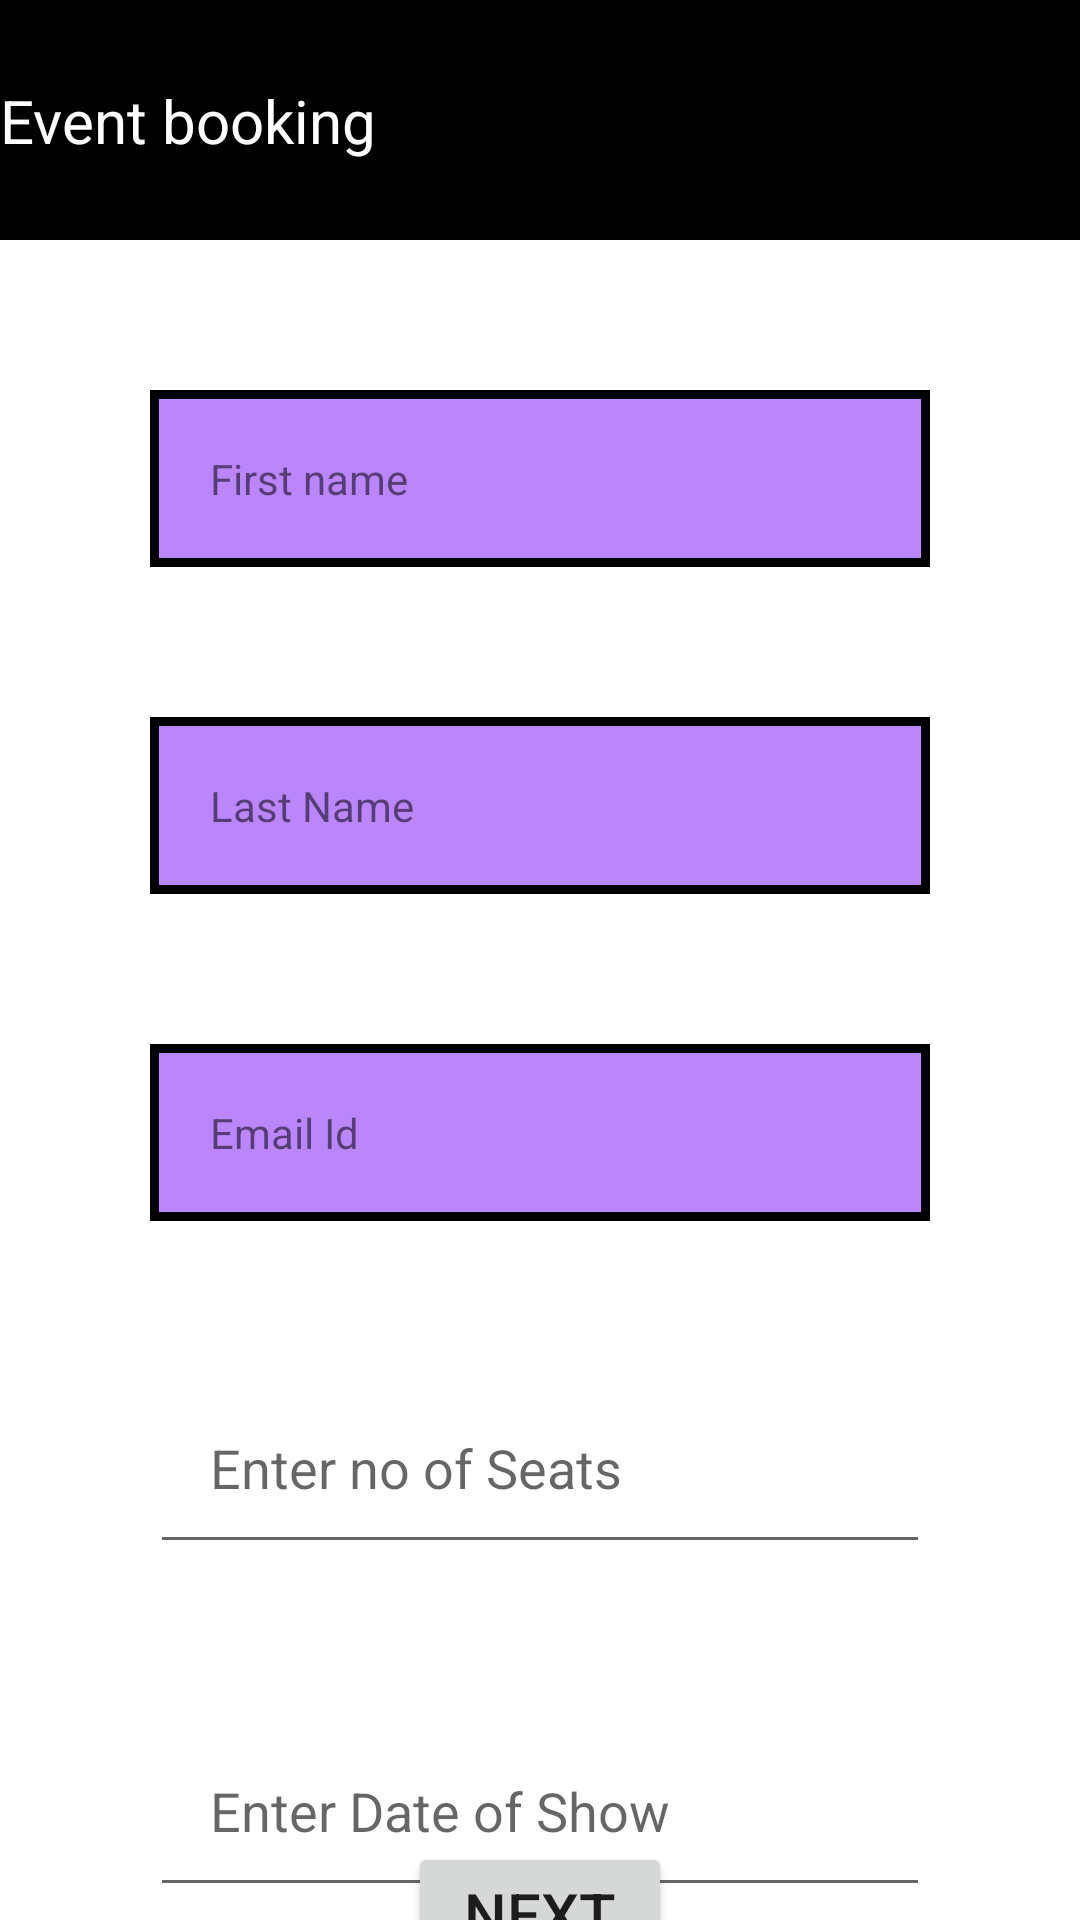

Android layout source for this screen:
<!-- AndroidManifest.xml: application theme Theme.SharedprefrencesEventBooking -->
<!-- res/layout/activity_second_screen.xml -->
<?xml version="1.0" encoding="utf-8"?>
<androidx.constraintlayout.widget.ConstraintLayout xmlns:android="http://schemas.android.com/apk/res/android"
    xmlns:app="http://schemas.android.com/apk/res-auto"
    xmlns:tools="http://schemas.android.com/tools"
    android:layout_width="match_parent"
    android:layout_height="match_parent"
    tools:context=".MainActivity">


    <androidx.constraintlayout.widget.Guideline
        android:id="@+id/guideline2"
        android:layout_width="wrap_content"
        android:layout_height="wrap_content"
        android:orientation="horizontal"
        app:layout_constraintGuide_begin="80dp" />

    <View
        android:id="@+id/view1"
        android:layout_width="0dp"
        android:layout_height="0dp"
        android:background="@color/black"
        app:layout_constraintBottom_toTopOf="@id/guideline2"
        app:layout_constraintEnd_toEndOf="parent"
        app:layout_constraintStart_toStartOf="parent"
        app:layout_constraintTop_toTopOf="parent" />

    <TextView
        android:layout_width="match_parent"
        android:layout_height="wrap_content"
        android:text="Event booking "
        android:textColor="@color/white"
        android:textSize="20dp"
        app:layout_constraintBottom_toBottomOf="@id/view1"
        app:layout_constraintEnd_toEndOf="@id/view1"
        app:layout_constraintStart_toStartOf="@id/view1"
        app:layout_constraintTop_toTopOf="@id/view1"

        />
    <TextView
        android:id="@+id/tvFirstname"
        android:layout_width="match_parent"
        android:layout_height="wrap_content"
        app:layout_constraintTop_toBottomOf="@id/guideline2"
        app:layout_constraintStart_toStartOf="parent"
        app:layout_constraintEnd_toEndOf="parent"
       android:text="First name"
        android:layout_margin="50sp"
        android:padding="20dp"
        android:background="@drawable/rectangle"
        />

    <TextView
        android:id="@+id/tvLastname"
        android:layout_width="match_parent"
        android:layout_height="wrap_content"
        app:layout_constraintTop_toBottomOf="@id/tvFirstname"
        app:layout_constraintStart_toStartOf="parent"
        app:layout_constraintEnd_toEndOf="parent"
        android:text="Last Name"
        android:layout_margin="50sp"
        android:padding="20dp"
        android:background="@drawable/rectangle"
        />
    <TextView
        android:id="@+id/tvEmail"
        android:layout_width="match_parent"
        android:layout_height="wrap_content"
        app:layout_constraintTop_toBottomOf="@id/tvLastname"
        app:layout_constraintStart_toStartOf="parent"
        app:layout_constraintEnd_toEndOf="parent"
        android:text="Email Id"
        android:layout_margin="50sp"
        android:padding="20dp"
        android:background="@drawable/rectangle"
        />
    <EditText
        android:id="@+id/etSeats"
        android:layout_width="match_parent"
        android:layout_height="wrap_content"
        app:layout_constraintTop_toBottomOf="@id/tvEmail"
        app:layout_constraintStart_toStartOf="parent"
        app:layout_constraintEnd_toEndOf="parent"
        android:hint="Enter no of Seats"
        android:layout_margin="50sp"
        android:padding="20dp"

        />

    <EditText
        android:id="@+id/etDate"
        android:layout_width="match_parent"
        android:layout_height="wrap_content"
        app:layout_constraintTop_toBottomOf="@id/etSeats"
        app:layout_constraintStart_toStartOf="parent"
        app:layout_constraintEnd_toEndOf="parent"
        android:hint="Enter Date of Show"
        android:layout_margin="50sp"
        android:padding="20dp"

        />

    <Button
        android:id="@+id/btnNext2"
        android:layout_width="wrap_content"
        android:layout_height="wrap_content"
        android:text="Next"
        android:textSize="20dp"
        app:layout_constraintTop_toBottomOf="@id/etDate"
        app:layout_constraintBottom_toBottomOf="parent"
        app:layout_constraintStart_toStartOf="parent"
        app:layout_constraintEnd_toEndOf="parent"
        />

</androidx.constraintlayout.widget.ConstraintLayout>
<!-- resources referenced by this layout -->
<resources>
  <!-- drawable rectangle (drawable) -->
  <?xml version="1.0" encoding="utf-8"?>
  <shape xmlns:android="http://schemas.android.com/apk/res/android"
      android:shape="rectangle">
      <solid android:color="@color/purple_200"/>
      <stroke android:color="@color/black"
          android:width="3dp"/>
  
  
  </shape>
  <style name="Theme.SharedprefrencesEventBooking" parent="Theme.MaterialComponents.DayNight.DarkActionBar">
          
          <item name="colorPrimary">@color/purple_500</item>
          <item name="colorPrimaryVariant">@color/purple_700</item>
          <item name="colorOnPrimary">@color/white</item>
          
          <item name="colorSecondary">@color/teal_200</item>
          <item name="colorSecondaryVariant">@color/teal_700</item>
          <item name="colorOnSecondary">@color/black</item>
          
          <item name="android:statusBarColor" tools:targetApi="l">?attr/colorPrimaryVariant</item>
          
      </style>
  <!-- not gathered from this repository: default colours our renderer supplied (Android Studio template values) -->
  <color name="purple_200">#FFBB86FC</color>
  <color name="purple_500">#FF6200EE</color>
  <color name="purple_700">#FF3700B3</color>
  <color name="teal_200">#FF03DAC5</color>
  <color name="teal_700">#FF018786</color>
  <color name="black">#FF000000</color>
  <color name="white">#FFFFFFFF</color>
</resources>
